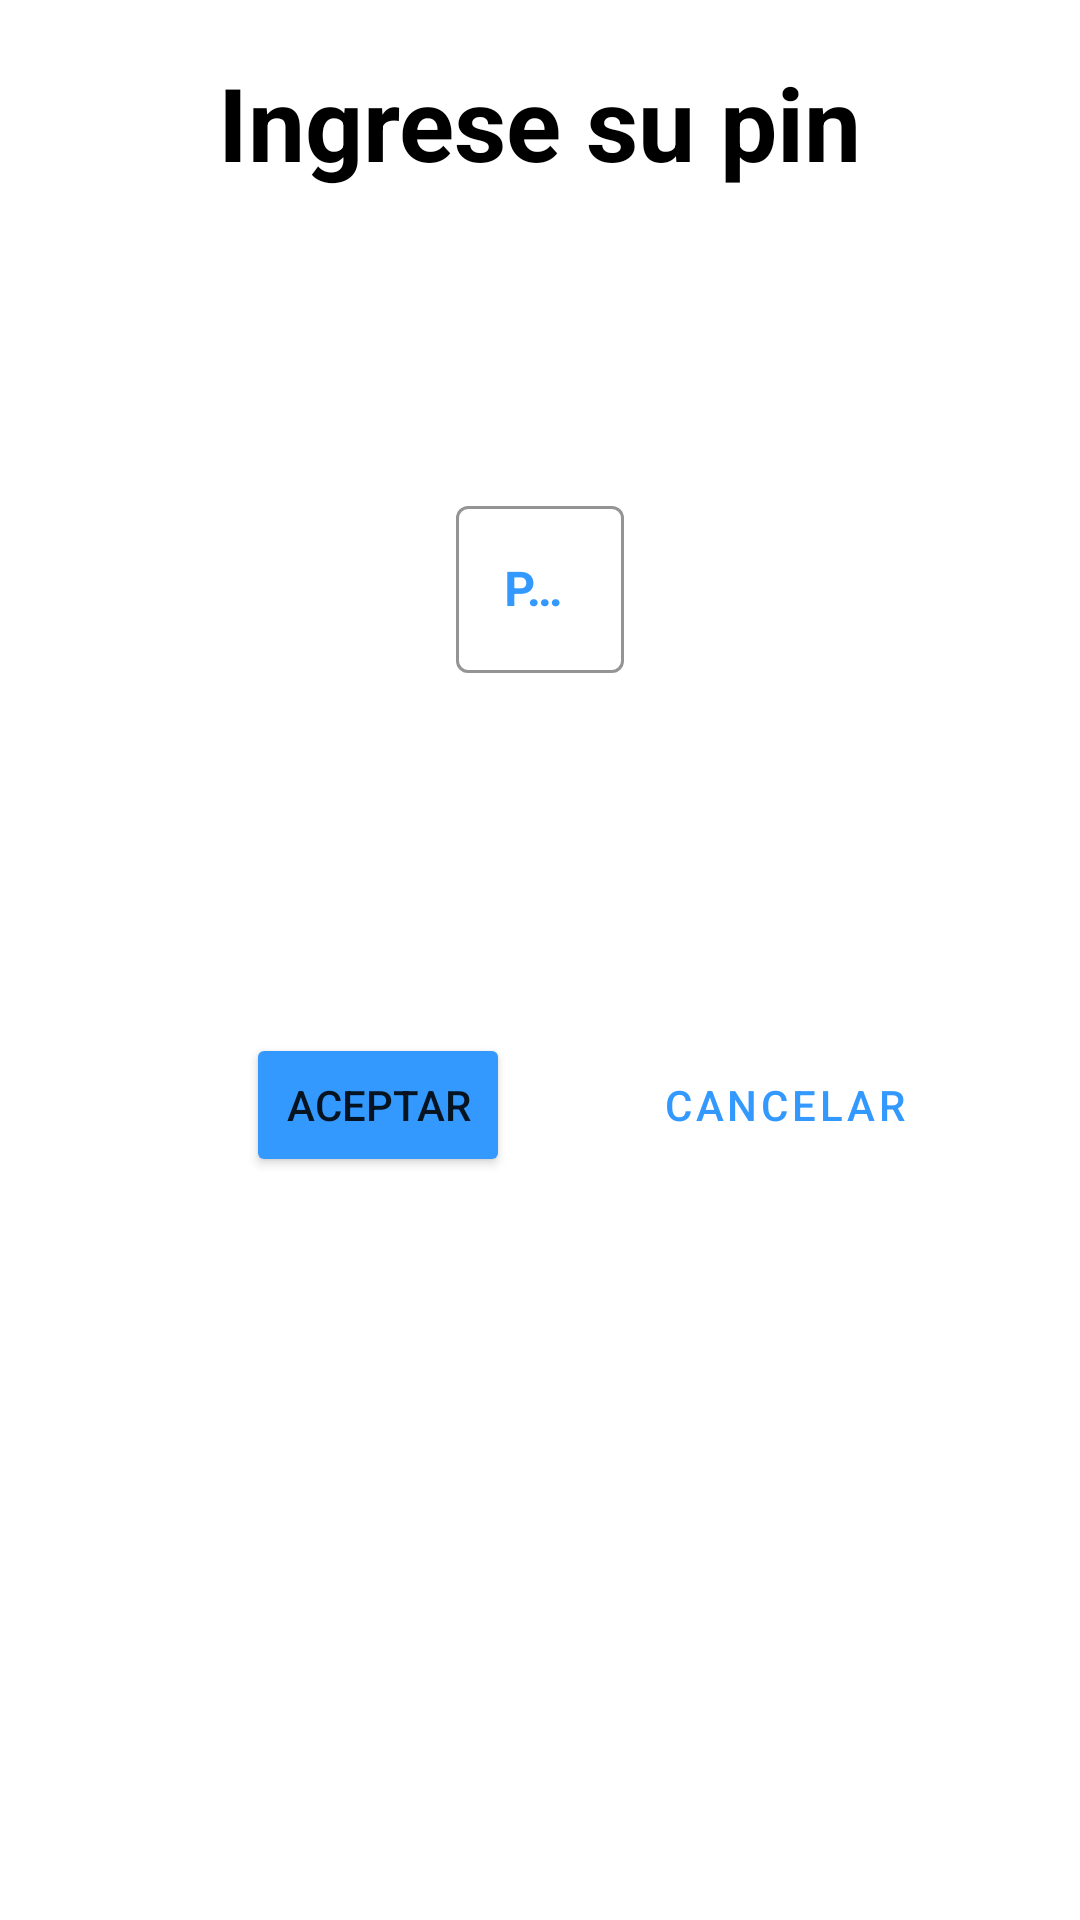

Produce the Android XML layout that renders to this screen, including the resource entries it uses.
<!-- AndroidManifest.xml: application theme Theme.MvpLoginAgenda -->
<!-- res/layout/dialog_pin_pay_card.xml -->
<?xml version="1.0" encoding="utf-8"?>
<androidx.constraintlayout.widget.ConstraintLayout xmlns:android="http://schemas.android.com/apk/res/android"
    xmlns:app="http://schemas.android.com/apk/res-auto"
    android:layout_width="match_parent"
    android:layout_height="match_parent"
    android:background="@drawable/dialog_background_rounded"
>

    <TextView
        android:id="@+id/textView28"
        android:layout_width="wrap_content"
        android:layout_height="wrap_content"
        android:layout_marginStart="8dp"
        android:layout_marginLeft="8dp"
        android:layout_marginTop="8dp"
        android:layout_marginEnd="8dp"
        android:layout_marginRight="8dp"
        app:layout_constraintEnd_toEndOf="parent"
        app:layout_constraintStart_toStartOf="parent"
        app:layout_constraintTop_toTopOf="parent"
        android:text="@string/txtTitlePin"
        android:textColor="#000000"
        android:textSize="34sp"
        android:textStyle="bold"
        />

    <com.google.android.material.textfield.TextInputLayout
        android:id="@+id/layout"
        style="@style/Widget.MaterialComponents.TextInputLayout.OutlinedBox"
        android:layout_width="wrap_content"
        android:layout_height="wrap_content"
        android:layout_marginStart="8dp"
        android:layout_marginLeft="8dp"
        android:layout_marginTop="100dp"
        android:layout_marginEnd="8dp"
        android:layout_marginRight="8dp"
        app:layout_constraintEnd_toEndOf="parent"
        app:layout_constraintStart_toStartOf="parent"
        app:layout_constraintTop_toBottomOf="@id/textView28"
        app:boxStrokeColor="#39F"
        app:hintTextColor="#39F"
        android:textColorHint="#39F">

        <com.google.android.material.textfield.TextInputEditText
            android:id="@+id/txtClientCardPin"
            android:layout_width="wrap_content"
            android:layout_height="wrap_content"
            android:hint="@string/txtAddAdminPin"
            android:inputType="numberPassword"
            android:textAlignment="center"
            android:textColor="#000000"
            android:textStyle="bold"
            />
    </com.google.android.material.textfield.TextInputLayout>

    <androidx.constraintlayout.widget.ConstraintLayout
        android:layout_width="match_parent"
        android:layout_height="wrap_content"
        android:layout_marginStart="8dp"
        android:layout_marginLeft="8dp"
        android:layout_marginTop="120dp"
        android:layout_marginEnd="8dp"
        android:layout_marginRight="8dp"
        app:layout_constraintEnd_toEndOf="parent"
        app:layout_constraintStart_toStartOf="parent"
        app:layout_constraintTop_toBottomOf="@id/layout"
>

        <Button
            android:id="@+id/btnCancelCardPin"
            style="?attr/materialButtonOutlinedStyle"
            android:layout_width="wrap_content"
            android:layout_height="wrap_content"
            android:text="@string/btnCancelPin"
            android:textColor="#39F"
            app:layout_constraintBottom_toBottomOf="parent"
            app:layout_constraintEnd_toEndOf="parent"
            app:layout_constraintHorizontal_bias="0.589"
            app:layout_constraintStart_toEndOf="@+id/btnAceptCardPin"
            app:layout_constraintTop_toTopOf="parent"
            app:layout_constraintVertical_bias="0.0"
            app:strokeColor="#39F" />

        <Button
            android:id="@+id/btnAceptCardPin"
            android:layout_width="wrap_content"
            android:layout_height="wrap_content"
            android:layout_marginStart="64dp"
            android:backgroundTint="#39F"
            android:text="@string/btnAceptarPin"
            app:layout_constraintBottom_toBottomOf="parent"
            app:layout_constraintStart_toStartOf="parent"
            app:layout_constraintTop_toTopOf="parent"
            app:layout_constraintVertical_bias="0.0" />
    </androidx.constraintlayout.widget.ConstraintLayout>

</androidx.constraintlayout.widget.ConstraintLayout>
<!-- resources referenced by this layout -->
<resources>
  <!-- drawable dialog_background_rounded (drawable) -->
  <?xml version="1.0" encoding="utf-8"?>
  <shape xmlns:android="http://schemas.android.com/apk/res/android">
  <solid android:color="@color/white"/>
      <corners android:radius="30dp" />
      <padding
          android:bottom="10dp"
          android:left="10dp"
          android:right="10dp"
          android:top="10dp" />
  </shape>
  <string name="btnAceptarPin">Aceptar</string>
  <string name="btnCancelPin">Cancelar</string>
  <string name="txtAddAdminPin">PIN</string>
  <string name="txtTitlePin">Ingrese su pin</string>
  <style name="Theme.MvpLoginAgenda" parent="Theme.MaterialComponents.DayNight.NoActionBar">
          
          <item name="colorPrimary">@color/purple_500</item>
          <item name="colorPrimaryVariant">@color/purple_700</item>
          <item name="colorOnPrimary">@color/white</item>
          
          <item name="colorSecondary">@color/teal_200</item>
          <item name="colorSecondaryVariant">@color/teal_700</item>
          <item name="colorOnSecondary">@color/black</item>
          
          <item name="android:statusBarColor" tools:targetApi="l">?attr/colorPrimaryVariant</item>
          
      </style>
  <color name="white">#FFFFFFFF</color>
  <color name="purple_500">#FF6200EE</color>
  <color name="purple_700">#FF3700B3</color>
  <color name="teal_200">#FF03DAC5</color>
  <color name="teal_700">#FF018786</color>
  <color name="black">#FF000000</color>
</resources>
